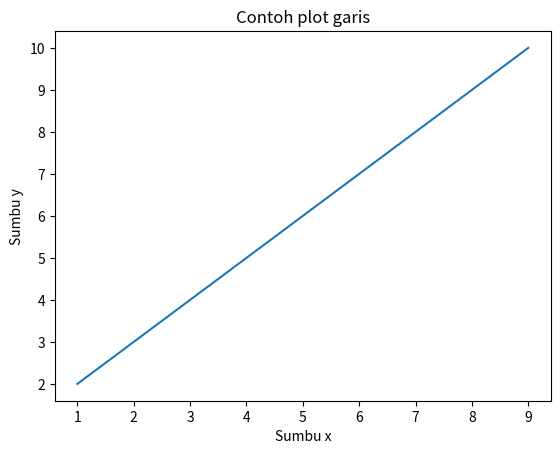

The matplotlib source for this figure:
"""
Matplotlib
Selanjutnya adalah matplotlibyang merupakan library untuk melakukan visualisasi data. Matplotlib termasuk jenis library eksternal sehingga Anda perlu melakukan instalasi matplotlib terlebih dahulu. Silakan jalankan kode berikut.

python -m pip install -U matplotlib

Anda bisa juga jalankan kode berikut jika ingin menggunakan conda.

conda install matplotlib

"""

import matplotlib.pyplot as plt

# Data 
x = [1, 3, 5, 7, 9]
y = [2, 4, 6, 8, 10]

# Plot Garis
plt.plot(x, y)

# Menambahkan Judul dan label sumbu

plt.title("Contoh plot garis")
plt.xlabel("Sumbu x")
plt.ylabel("Sumbu y")

plt.show()

"""
Pada kode di atas, kita akan membuat visualisasi berdasarkan data dari variabel x dan y. Hal pertama yang dilakukan adalah mengimpor library dengan menggunakan sintaks “import matplotlib.pyplot as plt".

Selanjutnya, ini adalah contoh sehingga kita perlu membuat variabel sebagai data yang akan digunakan. Di sini kita membuat variabel x dan y sebagai data yang akan divisualisasi.

Untuk membuat visualisasinya, kita menggunakan sintaks “plt.plot(x, y)” dengan argumennya adalah variabel x dan y. Lalu, kita menambahkan informasi tambahan seperti title, xlabel, dan ylabel. Terakhir, kita menampilkan visualisasi tersebut dengan sintaks “plt.show()”.

"""